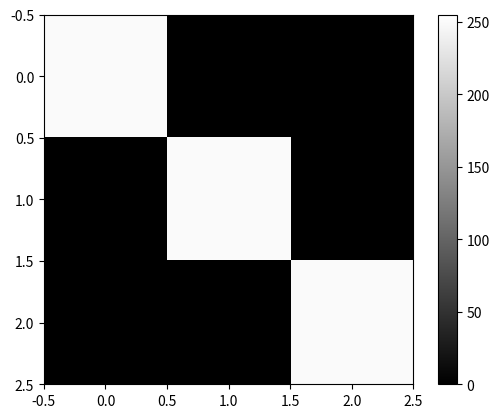

Here is the Python script that generated this plot:
import numpy as np
import matplotlib.pyplot as plt

image = np.array([
    [250, 0, 0],
    [0, 250, 0],
    [0, 0, 250]
])

plt.imshow(image, cmap='gray', vmin=0, vmax=255)
plt.colorbar()
plt.show()